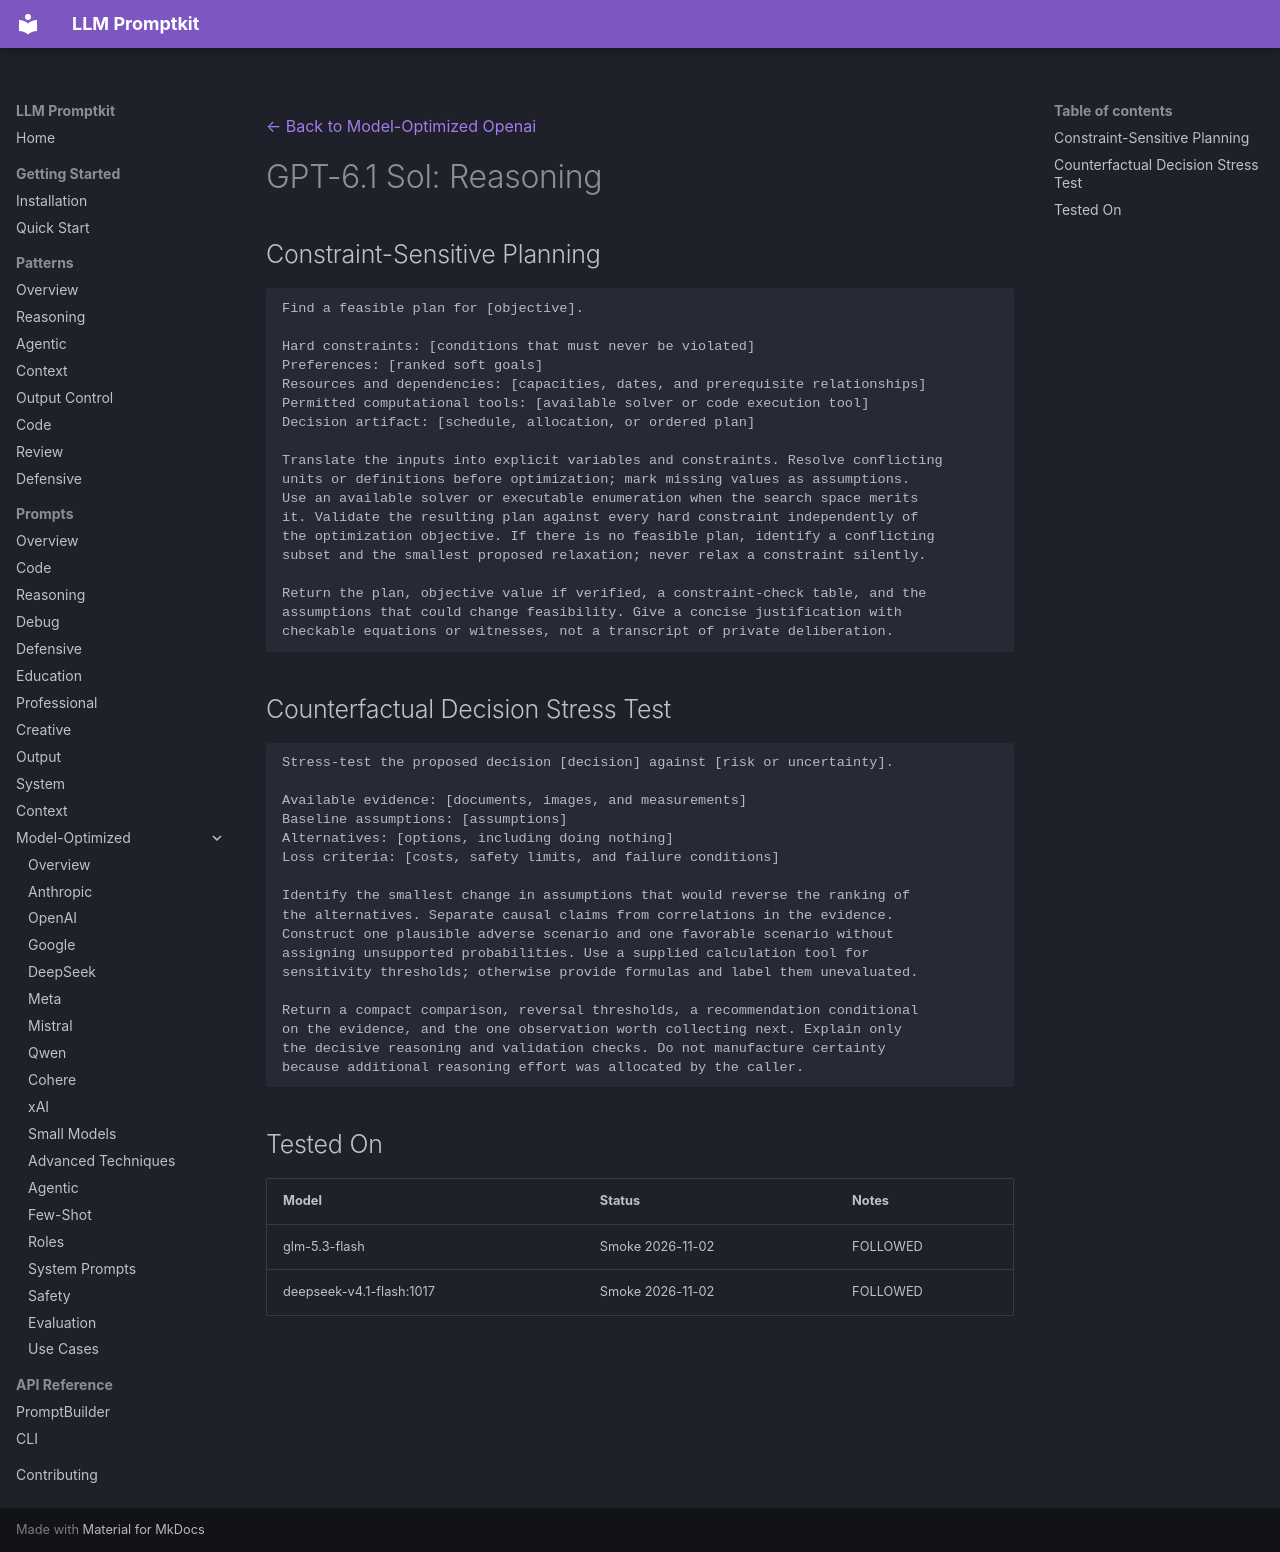

repository: Petsku01/promptkit · page: prompts/model-optimized/openai/gpt-6.1-sol-reasoning/index.html · generator: mkdocs

---
category: "model-optimized"
title: "GPT-6.1 Sol: Reasoning"
subcategory: "openai"
model: "gpt-6.1-sol"
source: "promptkit-authored"
---
[← Back to Model-Optimized Openai](../index.md)

# GPT-6.1 Sol: Reasoning

## Constraint-Sensitive Planning
```
Find a feasible plan for [objective].

Hard constraints: [conditions that must never be violated]
Preferences: [ranked soft goals]
Resources and dependencies: [capacities, dates, and prerequisite relationships]
Permitted computational tools: [available solver or code execution tool]
Decision artifact: [schedule, allocation, or ordered plan]

Translate the inputs into explicit variables and constraints. Resolve conflicting
units or definitions before optimization; mark missing values as assumptions.
Use an available solver or executable enumeration when the search space merits
it. Validate the resulting plan against every hard constraint independently of
the optimization objective. If there is no feasible plan, identify a conflicting
subset and the smallest proposed relaxation; never relax a constraint silently.

Return the plan, objective value if verified, a constraint-check table, and the
assumptions that could change feasibility. Give a concise justification with
checkable equations or witnesses, not a transcript of private deliberation.
```

## Counterfactual Decision Stress Test
```
Stress-test the proposed decision [decision] against [risk or uncertainty].

Available evidence: [documents, images, and measurements]
Baseline assumptions: [assumptions]
Alternatives: [options, including doing nothing]
Loss criteria: [costs, safety limits, and failure conditions]

Identify the smallest change in assumptions that would reverse the ranking of
the alternatives. Separate causal claims from correlations in the evidence.
Construct one plausible adverse scenario and one favorable scenario without
assigning unsupported probabilities. Use a supplied calculation tool for
sensitivity thresholds; otherwise provide formulas and label them unevaluated.

Return a compact comparison, reversal thresholds, a recommendation conditional
on the evidence, and the one observation worth collecting next. Explain only
the decisive reasoning and validation checks. Do not manufacture certainty
because additional reasoning effort was allocated by the caller.
```

## Tested On

| Model | Status | Notes |
|-------|--------|-------|
| glm-5.3-flash | Smoke 2026-11-02 | FOLLOWED |
| deepseek-v4.1-flash:1017 | Smoke 2026-11-02 | FOLLOWED |
